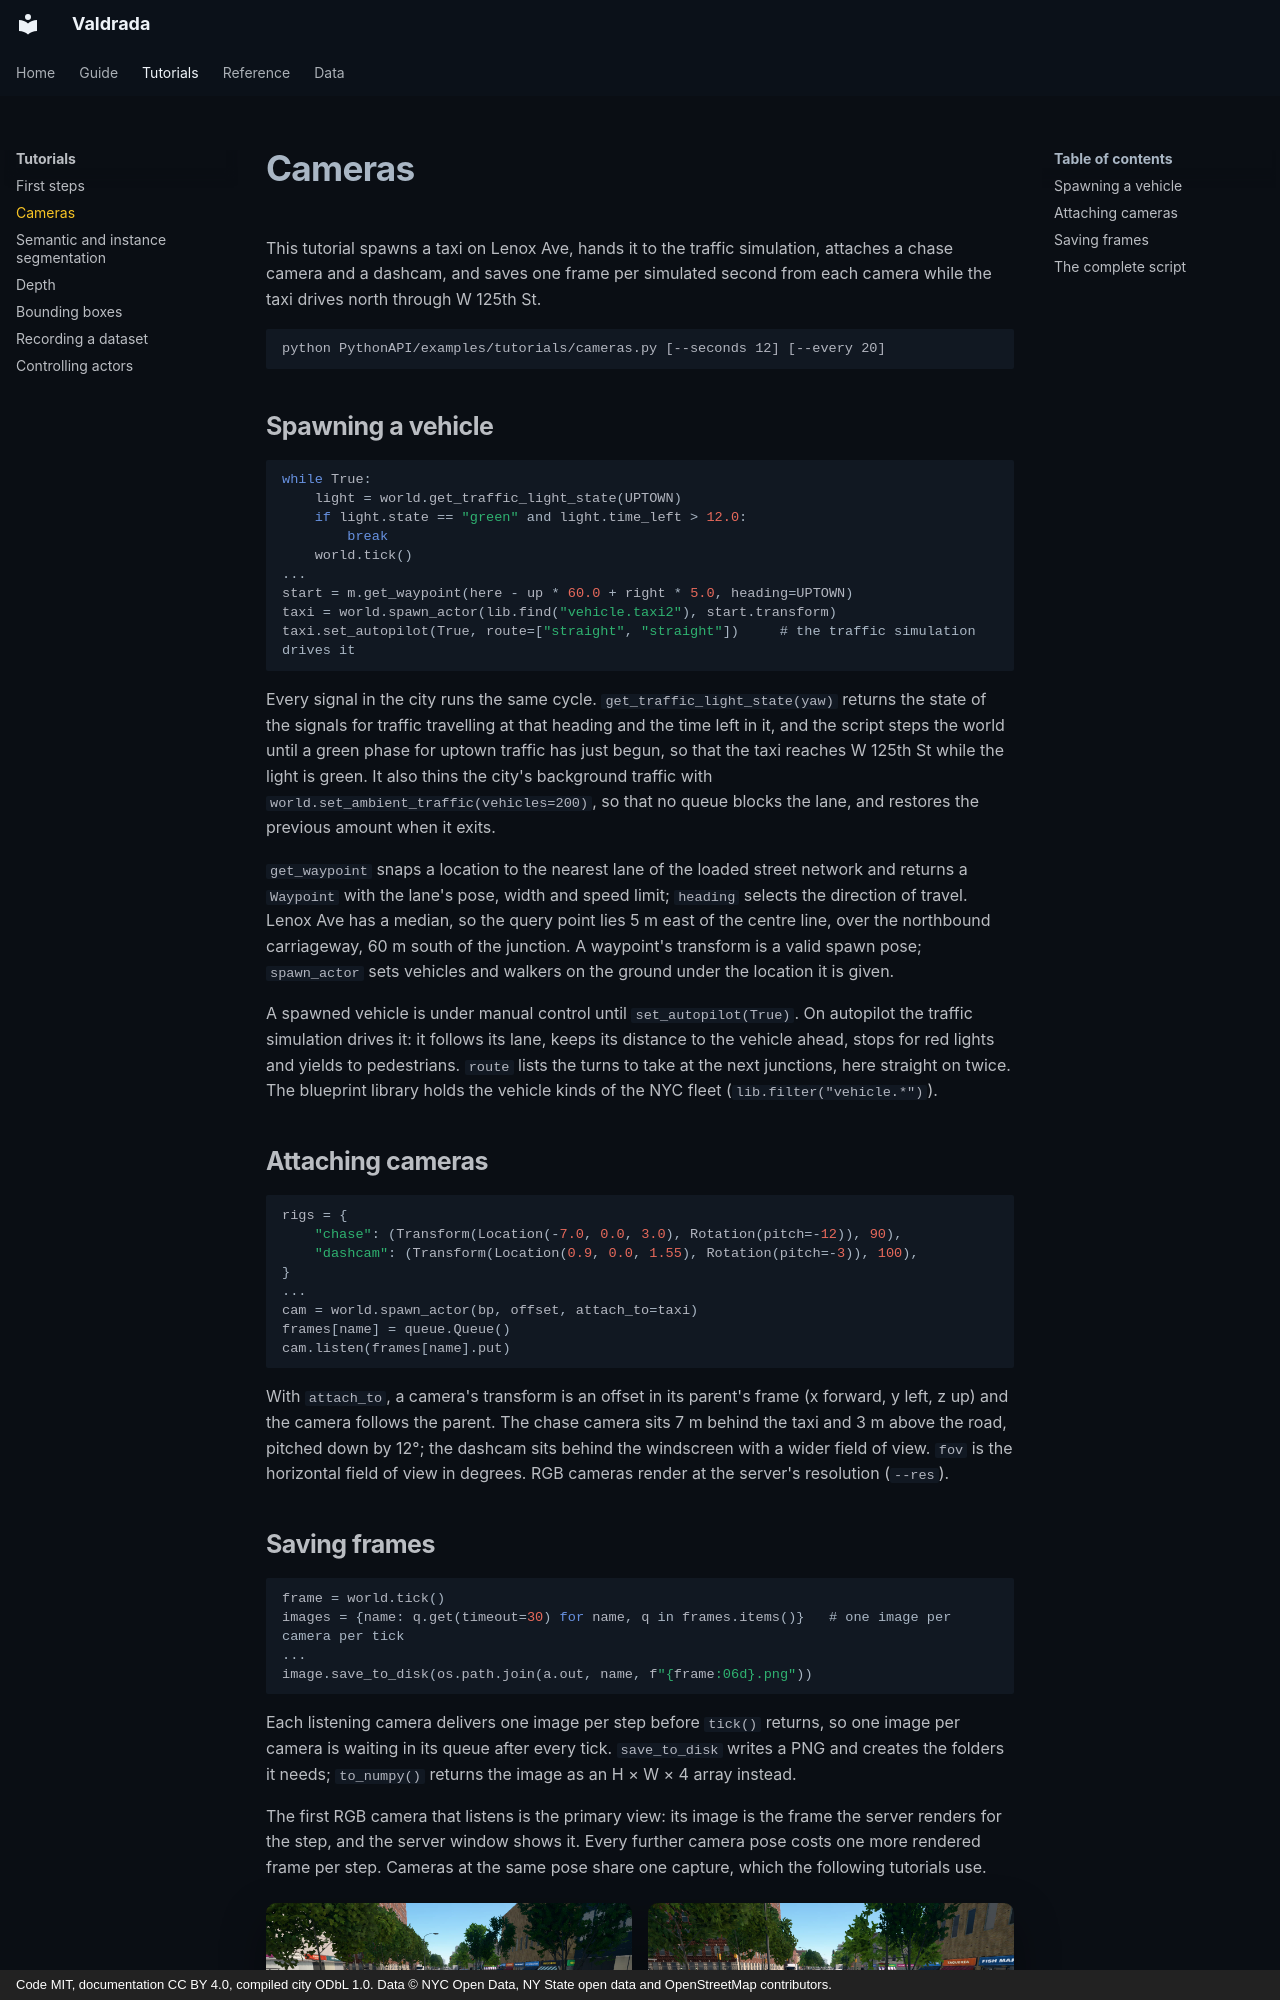

repository: mkturkcan/boundless-nyc · page: tutorials/cameras/index.html · generator: mkdocs · copyright: Code MIT, documentation CC BY 4.0, compiled city ODbL 1.0. Data © NYC Open Data, NY State open data and OpenStreetMap contributors.

# Cameras

This tutorial spawns a taxi on Lenox Ave, hands it to the traffic simulation, attaches a chase camera and a dashcam,
and saves one frame per simulated second from each camera while the taxi drives north through W 125th St.

```
python PythonAPI/examples/tutorials/cameras.py [--seconds 12] [--every 20]
```

## Spawning a vehicle

```python
while True:
    light = world.get_traffic_light_state(UPTOWN)
    if light.state == "green" and light.time_left > 12.0:
        break
    world.tick()
...
start = m.get_waypoint(here - up * 60.0 + right * 5.0, heading=UPTOWN)
taxi = world.spawn_actor(lib.find("vehicle.taxi2"), start.transform)
taxi.set_autopilot(True, route=["straight", "straight"])     # the traffic simulation drives it
```

Every signal in the city runs the same cycle. `get_traffic_light_state(yaw)` returns the state of the signals for
traffic travelling at that heading and the time left in it, and the script steps the world until a green phase for
uptown traffic has just begun, so that the taxi reaches W 125th St while the light is green. It also thins the city's
background traffic with `world.set_ambient_traffic(vehicles=200)`, so that no queue blocks the lane, and restores the
previous amount when it exits.

`get_waypoint` snaps a location to the nearest lane of the loaded street network and returns a `Waypoint` with the
lane's pose, width and speed limit; `heading` selects the direction of travel. Lenox Ave has a median, so the query
point lies 5 m east of the centre line, over the northbound carriageway, 60 m south of the junction. A waypoint's
transform is a valid spawn pose; `spawn_actor` sets vehicles and walkers on the ground under the location it is given.

A spawned vehicle is under manual control until `set_autopilot(True)`. On autopilot the traffic simulation drives it:
it follows its lane, keeps its distance to the vehicle ahead, stops for red lights and yields to pedestrians. `route`
lists the turns to take at the next junctions, here straight on twice. The blueprint library holds the vehicle kinds
of the NYC fleet (`lib.filter("vehicle.*")`).

## Attaching cameras

```python
rigs = {
    "chase": (Transform(Location(-7.0, 0.0, 3.0), Rotation(pitch=-12)), 90),
    "dashcam": (Transform(Location(0.9, 0.0, 1.55), Rotation(pitch=-3)), 100),
}
...
cam = world.spawn_actor(bp, offset, attach_to=taxi)
frames[name] = queue.Queue()
cam.listen(frames[name].put)
```

With `attach_to`, a camera's transform is an offset in its parent's frame (x forward, y left, z up) and the camera
follows the parent. The chase camera sits 7 m behind the taxi and 3 m above the road, pitched down by 12°; the dashcam
sits behind the windscreen with a wider field of view. `fov` is the horizontal field of view in degrees. RGB cameras
render at the server's resolution (`--res`).
